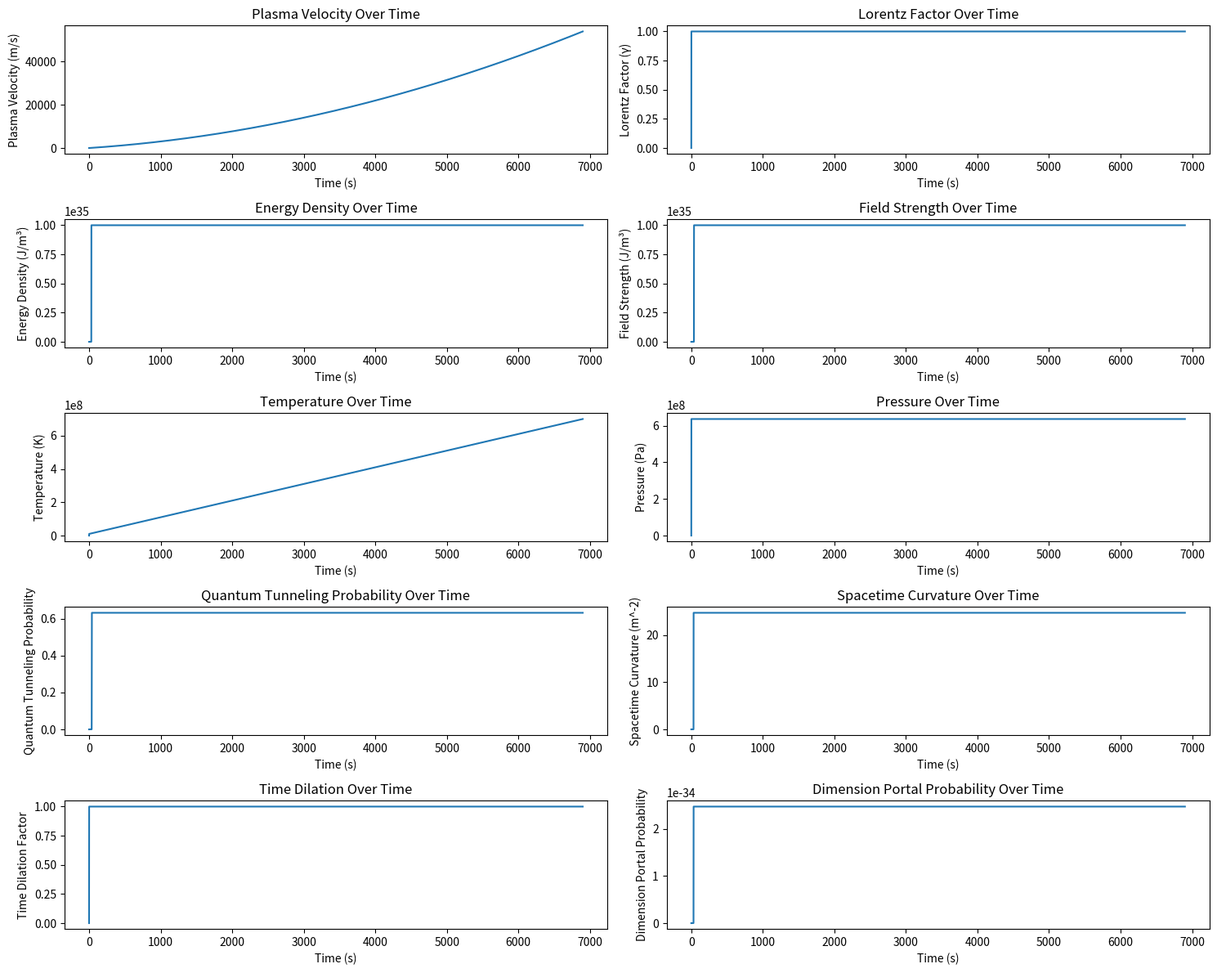
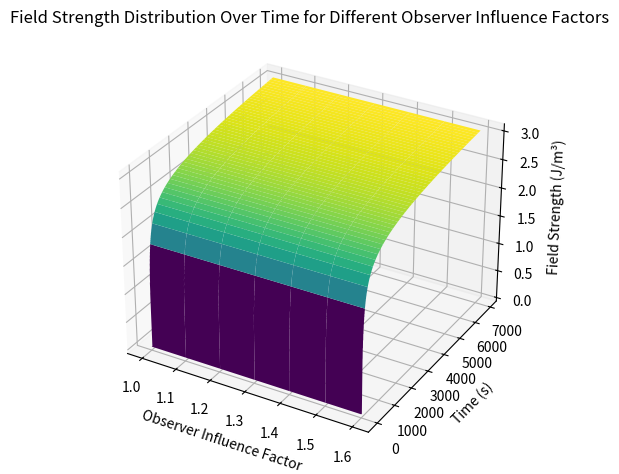
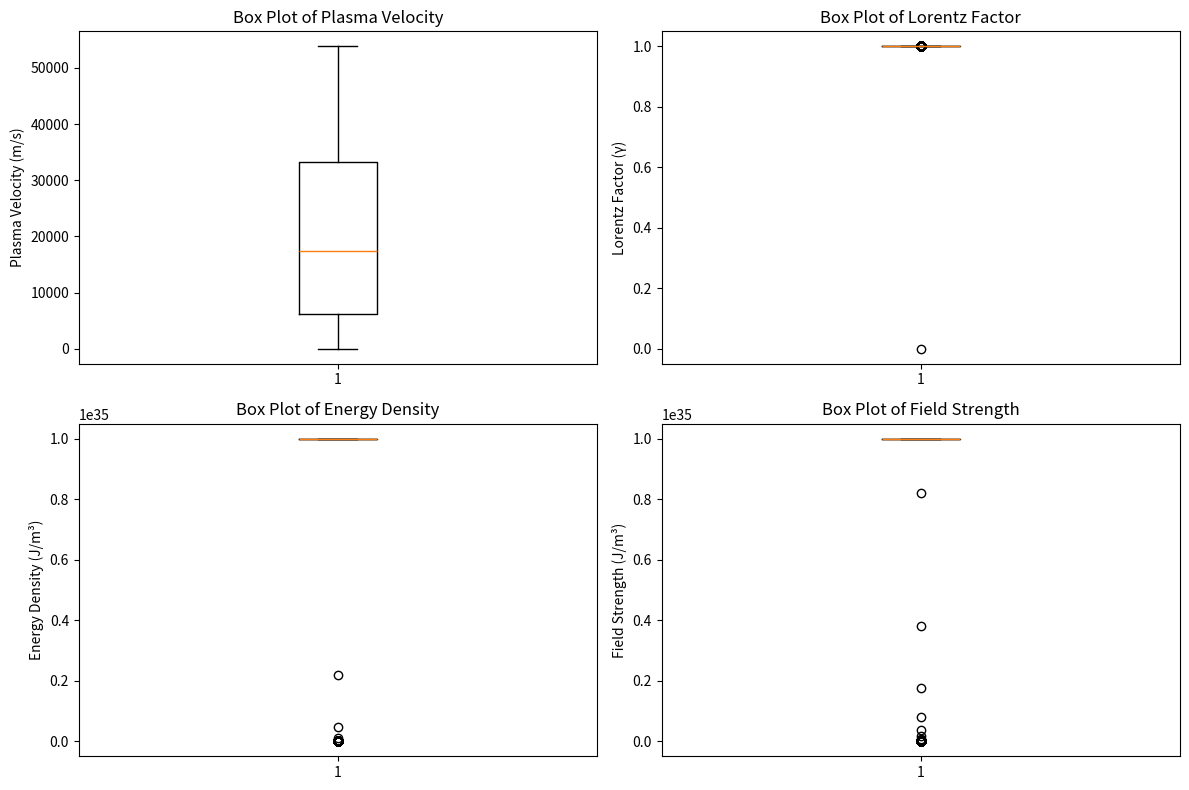
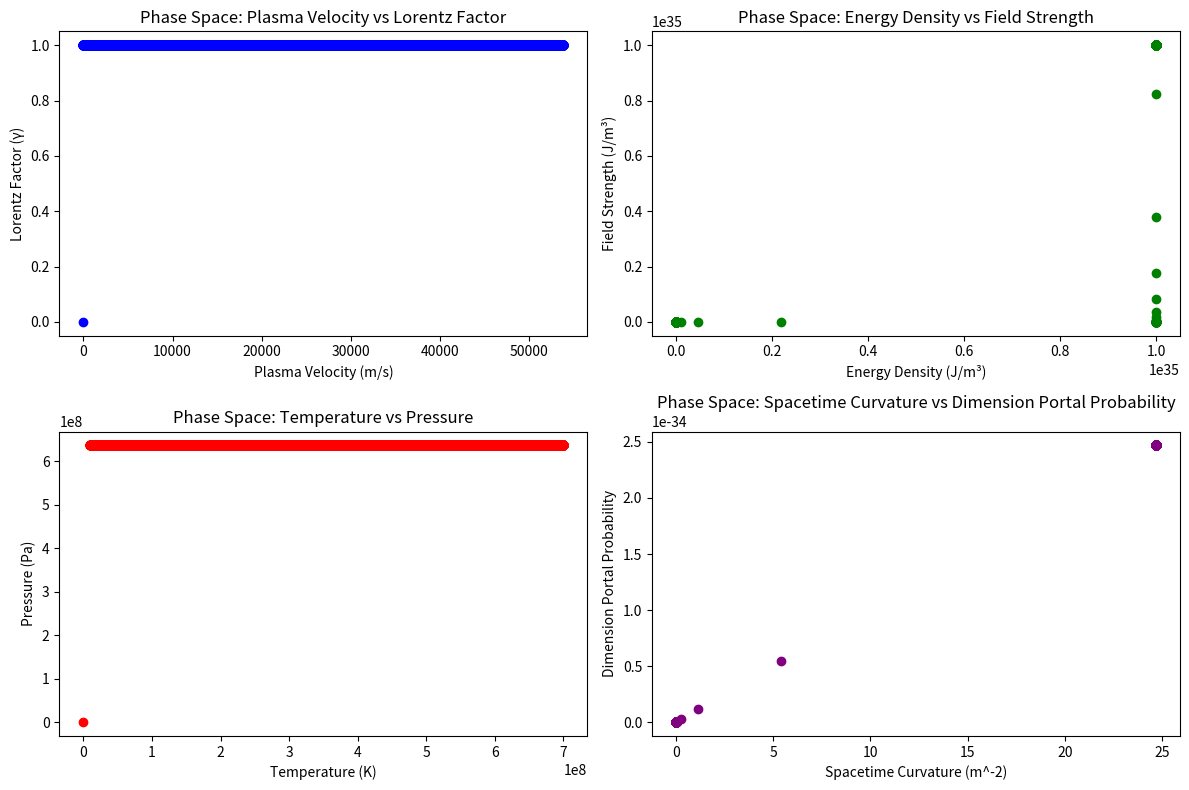

The matplotlib source for these figures, in order:
import numpy as np
import matplotlib.pyplot as plt
from mpl_toolkits.mplot3d import Axes3D
import json

# Constants
c = 3e8  # Speed of light in m/s
B = 40  # Magnetic field strength in Tesla, used as a containment field
initial_acceleration = 2.2  # Initial acceleration in m/s^2
max_acceleration = 13.81  # Maximum gravitational acceleration in m/s^2
damping_factor = 0.00001  # Damping factor
mass_particle = 1.70e-27  # Mass of a plasma particle in kg (approx mass of a proton)
num_particles = 1e45  # Number of particles in the plasma
cap_value = 1e35  # Updated cap value to prevent overflow
observer_influence_factor = 1.1  # Factor by which the observer influences the field strength
observer_interval = 100  # Interval at which new observers are introduced in seconds
initial_observers = 1  # Initial number of observers
volume_per_observer = 1.0  # Volume of space added per observer in arbitrary units

# Time parameters
total_time = 6900  # Total simulation time in seconds
time_steps = 69000  # Number of time steps
dt = total_time / time_steps  # Time step size

# Arrays to store data
time_array = np.arange(0, total_time, dt)
plasma_velocity_array = np.zeros(len(time_array))
lorentz_factor_array = np.zeros(len(time_array))
energy_density_array = np.zeros(len(time_array))
field_strength_array = np.zeros(len(time_array))
temperature_array = np.zeros(len(time_array))
pressure_array = np.zeros(len(time_array))
quantum_tunneling_probability_array = np.zeros(len(time_array))
spacetime_curvature_array = np.zeros(len(time_array))
volume_array = np.zeros(len(time_array))
time_dilation_array = np.zeros(len(time_array))
dimension_portal_probability_array = np.zeros(len(time_array))

# Initial conditions
plasma_velocity = 0.0
lorentz_factor = 1.0
energy_density = 1e-12
field_strength = 1e-20  # Start with a small field strength
temperature = 1e7
pressure = 100000.0  # in Pascals
quantum_tunneling_probability = 0.1
spacetime_curvature = 1e23
current_observers = initial_observers

# Function to gradually increase acceleration
def increasing_acceleration(t, total_time, max_acceleration):
    return initial_acceleration + (max_acceleration - initial_acceleration) * (t / total_time)

# Function to calculate magnetic pressure effect based on magnetic field
def magnetic_pressure_effect(B):
    return B**2 / (2 * mu_0)

# Magnetic permeability of free space
mu_0 = 4 * np.pi * 1e-7

# Simulation loop
for i in range(1, len(time_array)):
    try:
        current_time = time_array[i]

        # Update acceleration
        acceleration = increasing_acceleration(current_time, total_time, max_acceleration)

        # Update plasma velocity
        plasma_velocity += (acceleration - damping_factor * plasma_velocity) * dt
        if plasma_velocity >= c:
            plasma_velocity = c - 1e-10  # Cap to just below the speed of light to avoid division by zero in Lorentz factor
        lorentz_factor = 1 / np.sqrt(1 - (plasma_velocity / c)**2)

        # Apply magnetic pressure effect for stabilization
        pressure = magnetic_pressure_effect(B)
        pressure_array[i] = pressure

        # Gradually introduce observers
        if i % observer_interval == 0 and current_observers < 1e6:
            current_observers += 2  # Slowly increase the number of observers

        # Update field strength with observer influence using logarithmic scaling
        observer_factor = np.log1p(observer_influence_factor * current_observers)
        field_strength *= observer_factor

        # Cap field strength to prevent overflow
        if field_strength > cap_value:
            field_strength = cap_value

        # Update energy density with a cap
        energy_density = min(0.5 * (field_strength**2) * (plasma_velocity**2), cap_value)

        # Calculate the volume of space influenced by the observers
        volume = current_observers * volume_per_observer

        # Update temperature
        temperature += 1e5 * dt

        # Update quantum tunneling probability and spacetime curvature
        quantum_tunneling_probability = 1 - np.exp(-field_strength / cap_value)
        spacetime_curvature = 2 * energy_density / (c**4)

        # Calculate time dilation based on spacetime curvature and Lorentz factor
        time_dilation = lorentz_factor * np.sqrt(1 - (2 * spacetime_curvature * mass_particle) / (c**2))

        # Calculate probability of creating an interdimensional portal
        dimension_portal_probability = np.tanh(spacetime_curvature / cap_value)

        # Store data
        plasma_velocity_array[i] = plasma_velocity
        lorentz_factor_array[i] = lorentz_factor
        energy_density_array[i] = energy_density
        field_strength_array[i] = field_strength
        temperature_array[i] = temperature
        pressure_array[i] = pressure
        quantum_tunneling_probability_array[i] = quantum_tunneling_probability
        spacetime_curvature_array[i] = spacetime_curvature
        volume_array[i] = volume
        time_dilation_array[i] = time_dilation
        dimension_portal_probability_array[i] = dimension_portal_probability

    except OverflowError:
        print(f"Overflow error at iteration {i}, capping values")
        plasma_velocity_array[i] = plasma_velocity_array[i-1]
        lorentz_factor_array[i] = lorentz_factor_array[i-1]
        energy_density_array[i] = cap_value[i-1]
        field_strength_array[i] = field_strength_array[i-1]
        temperature_array[i] = temperature_array[i-1]
        pressure_array[i] = pressure_array[i-1]
        quantum_tunneling_probability_array[i] = quantum_tunneling_probability_array[i-1]
        spacetime_curvature_array[i] = spacetime_curvature_array[i-1]
        volume_array[i] = volume_array[i-1]
        time_dilation_array[i] = time_dilation_array[i-1]
        dimension_portal_probability_array[i] = dimension_portal_probability_array[i-1]

    except ZeroDivisionError:
        print(f"Zero division error at iteration {i}, handling gracefully")
        lorentz_factor = float('inf')
        time_dilation = float('inf')
        plasma_velocity_array[i] = plasma_velocity
        lorentz_factor_array[i] = lorentz_factor
        time_dilation_array[i] = time_dilation

# Function to remove non-finite values
def remove_non_finite(data):
    return data[np.isfinite(data)]

# Save the data to a file
simulation_data = {
    "time_array": time_array.tolist(),
    "plasma_velocity_array": plasma_velocity_array.tolist(),
    "lorentz_factor_array": lorentz_factor_array.tolist(),
    "energy_density_array": energy_density_array.tolist(),
    "field_strength_array": field_strength_array.tolist(),
    "temperature_array": temperature_array.tolist(),
    "pressure_array": pressure_array.tolist(),
    "quantum_tunneling_probability_array": quantum_tunneling_probability_array.tolist(),
    "spacetime_curvature_array": spacetime_curvature_array.tolist(),
    "volume_array": volume_array.tolist(),
    "time_dilation_array": time_dilation_array.tolist(),
    "dimension_portal_probability_array": dimension_portal_probability_array.tolist(),
}

with open('simulation_data.json', 'w') as f:
    json.dump(simulation_data, f)


# Plotting results
fig, axs = plt.subplots(5, 2, figsize=(15, 12))

axs[0, 0].plot(time_array, plasma_velocity_array)
axs[0, 0].set_title('Plasma Velocity Over Time')
axs[0, 0].set_xlabel('Time (s)')
axs[0, 0].set_ylabel('Plasma Velocity (m/s)')

axs[0, 1].plot(time_array, lorentz_factor_array)
axs[0, 1].set_title('Lorentz Factor Over Time')
axs[0, 1].set_xlabel('Time (s)')
axs[0, 1].set_ylabel('Lorentz Factor (γ)')

axs[1, 0].plot(time_array, energy_density_array)
axs[1, 0].set_title('Energy Density Over Time')
axs[1, 0].set_xlabel('Time (s)')
axs[1, 0].set_ylabel('Energy Density (J/m³)')

axs[1, 1].plot(time_array, field_strength_array)
axs[1, 1].set_title('Field Strength Over Time')
axs[1, 1].set_xlabel('Time (s)')
axs[1, 1].set_ylabel('Field Strength (J/m³)')

axs[2, 0].plot(time_array, temperature_array)
axs[2, 0].set_title('Temperature Over Time')
axs[2, 0].set_xlabel('Time (s)')
axs[2, 0].set_ylabel('Temperature (K)')

axs[2, 1].plot(time_array, pressure_array)
axs[2, 1].set_title('Pressure Over Time')
axs[2, 1].set_xlabel('Time (s)')
axs[2, 1].set_ylabel('Pressure (Pa)')

axs[3, 0].plot(time_array, quantum_tunneling_probability_array)
axs[3, 0].set_title('Quantum Tunneling Probability Over Time')
axs[3, 0].set_xlabel('Time (s)')
axs[3, 0].set_ylabel('Quantum Tunneling Probability')

axs[3, 1].plot(time_array, spacetime_curvature_array)
axs[3, 1].set_title('Spacetime Curvature Over Time')
axs[3, 1].set_xlabel('Time (s)')
axs[3, 1].set_ylabel('Spacetime Curvature (m^-2)')

axs[4, 0].plot(time_array, time_dilation_array)
axs[4, 0].set_title('Time Dilation Over Time')
axs[4, 0].set_xlabel('Time (s)')
axs[4, 0].set_ylabel('Time Dilation Factor')

axs[4, 1].plot(time_array, dimension_portal_probability_array)
axs[4, 1].set_title('Dimension Portal Probability Over Time')
axs[4, 1].set_xlabel('Time (s)')
axs[4, 1].set_ylabel('Dimension Portal Probability')

plt.tight_layout()
plt.show()

# 3D Histogram for Field Strength Distribution
fig = plt.figure()
ax = fig.add_subplot(111, projection='3d')

observer_factors = np.arange(1.0, 1.6, 0.1)
X, Y = np.meshgrid(observer_factors, time_array)
Z = np.zeros_like(X)

for j, factor in enumerate(observer_factors):
    current_observers = initial_observers
    field_strength = 1e-20
    for i in range(1, len(time_array)):
        if i % observer_interval == 0:
            current_observers += 1
        observer_factor = np.log1p(observer_influence_factor * current_observers)
        field_strength *= observer_factor
        field_strength = np.log1p(field_strength)
        Z[i, j] = field_strength

ax.plot_surface(X, Y, Z, cmap='viridis')
ax.set_title('Field Strength Distribution Over Time for Different Observer Influence Factors')
ax.set_xlabel('Observer Influence Factor')
ax.set_ylabel('Time (s)')
ax.set_zlabel('Field Strength (J/m³)')

plt.tight_layout()
plt.show()

# Box Plots
fig, axs = plt.subplots(2, 2, figsize=(12, 8))

axs[0, 0].boxplot(remove_non_finite(plasma_velocity_array))
axs[0, 0].set_title('Box Plot of Plasma Velocity')
axs[0, 0].set_ylabel('Plasma Velocity (m/s)')

axs[0, 1].boxplot(remove_non_finite(lorentz_factor_array))
axs[0, 1].set_title('Box Plot of Lorentz Factor')
axs[0, 1].set_ylabel('Lorentz Factor (γ)')

axs[1, 0].boxplot(remove_non_finite(energy_density_array))
axs[1, 0].set_title('Box Plot of Energy Density')
axs[1, 0].set_ylabel('Energy Density (J/m³)')

axs[1, 1].boxplot(remove_non_finite(field_strength_array))
axs[1, 1].set_title('Box Plot of Field Strength')
axs[1, 1].set_ylabel('Field Strength (J/m³)')

plt.tight_layout()
plt.show()

# Scatter Plots (Phase Space Graphs)
fig, axs = plt.subplots(2, 2, figsize=(12, 8))

axs[0, 0].scatter(plasma_velocity_array, lorentz_factor_array, color='blue')
axs[0, 0].set_title('Phase Space: Plasma Velocity vs Lorentz Factor')
axs[0, 0].set_xlabel('Plasma Velocity (m/s)')
axs[0, 0].set_ylabel('Lorentz Factor (γ)')

axs[0, 1].scatter(energy_density_array, field_strength_array, color='green')
axs[0, 1].set_title('Phase Space: Energy Density vs Field Strength')
axs[0, 1].set_xlabel('Energy Density (J/m³)')
axs[0, 1].set_ylabel('Field Strength (J/m³)')

axs[1, 0].scatter(temperature_array, pressure_array, color='red')
axs[1, 0].set_title('Phase Space: Temperature vs Pressure')
axs[1, 0].set_xlabel('Temperature (K)')
axs[1, 0].set_ylabel('Pressure (Pa)')

axs[1, 1].scatter(spacetime_curvature_array, dimension_portal_probability_array, color='purple')
axs[1, 1].set_title('Phase Space: Spacetime Curvature vs Dimension Portal Probability')
axs[1, 1].set_xlabel('Spacetime Curvature (m^-2)')
axs[1, 1].set_ylabel('Dimension Portal Probability')

plt.tight_layout()
plt.show()

# Technical Analysis
average_dimension_portal_probability = np.mean(remove_non_finite(dimension_portal_probability_array))
max_dimension_portal_probability = np.max(remove_non_finite(dimension_portal_probability_array))

print(f"Average Probability of Creating a Dimension Portal: {average_dimension_portal_probability:.6f}")
print(f"Maximum Probability of Creating a Dimension Portal: {max_dimension_portal_probability:.6f}")

import csv

# Define the CSV file path
csv_file_path = 'simulation_results.csv'

# Define the header
header = [
    'Time (s)', 'Plasma Velocity (m/s)', 'Lorentz Factor (γ)', 'Energy Density (J/m³)',
    'Field Strength (J/m³)', 'Temperature (K)', 'Pressure (Pa)',
    'Quantum Tunneling Probability', 'Spacetime Curvature (m^-2)',
    'Time Dilation Factor', 'Dimension Portal Probability'
]

# Write data to CSV
with open(csv_file_path, mode='w', newline='') as file:
    writer = csv.writer(file)

    # Write the header
    writer.writerow(header)

    # Write the data
    for i in range(len(time_array)):
        writer.writerow([
            time_array[i], plasma_velocity_array[i], lorentz_factor_array[i],
            energy_density_array[i], field_strength_array[i], temperature_array[i],
            pressure_array[i], quantum_tunneling_probability_array[i],
            spacetime_curvature_array[i], time_dilation_array[i],
            dimension_portal_probability_array[i]
        ])

print(f"Simulation results saved to {csv_file_path}")

import pandas as pd

# Assuming the arrays are already created and populated in your simulation
simulation_data = {
    "time_array": time_array,
    "plasma_velocity_array": plasma_velocity_array,
    "lorentz_factor_array": lorentz_factor_array,
    "energy_density_array": energy_density_array,
    "field_strength_array": field_strength_array,
    "temperature_array": temperature_array,
    "pressure_array": pressure_array,
    "quantum_tunneling_probability_array": quantum_tunneling_probability_array,
    "spacetime_curvature_array": spacetime_curvature_array,
    "time_dilation_array": time_dilation_array,
    "dimension_portal_probability_array": dimension_portal_probability_array,
}

# Create a DataFrame
df = pd.DataFrame(simulation_data)

# Save the DataFrame to a CSV file
df.to_csv("simulation_data.csv", index=False)
